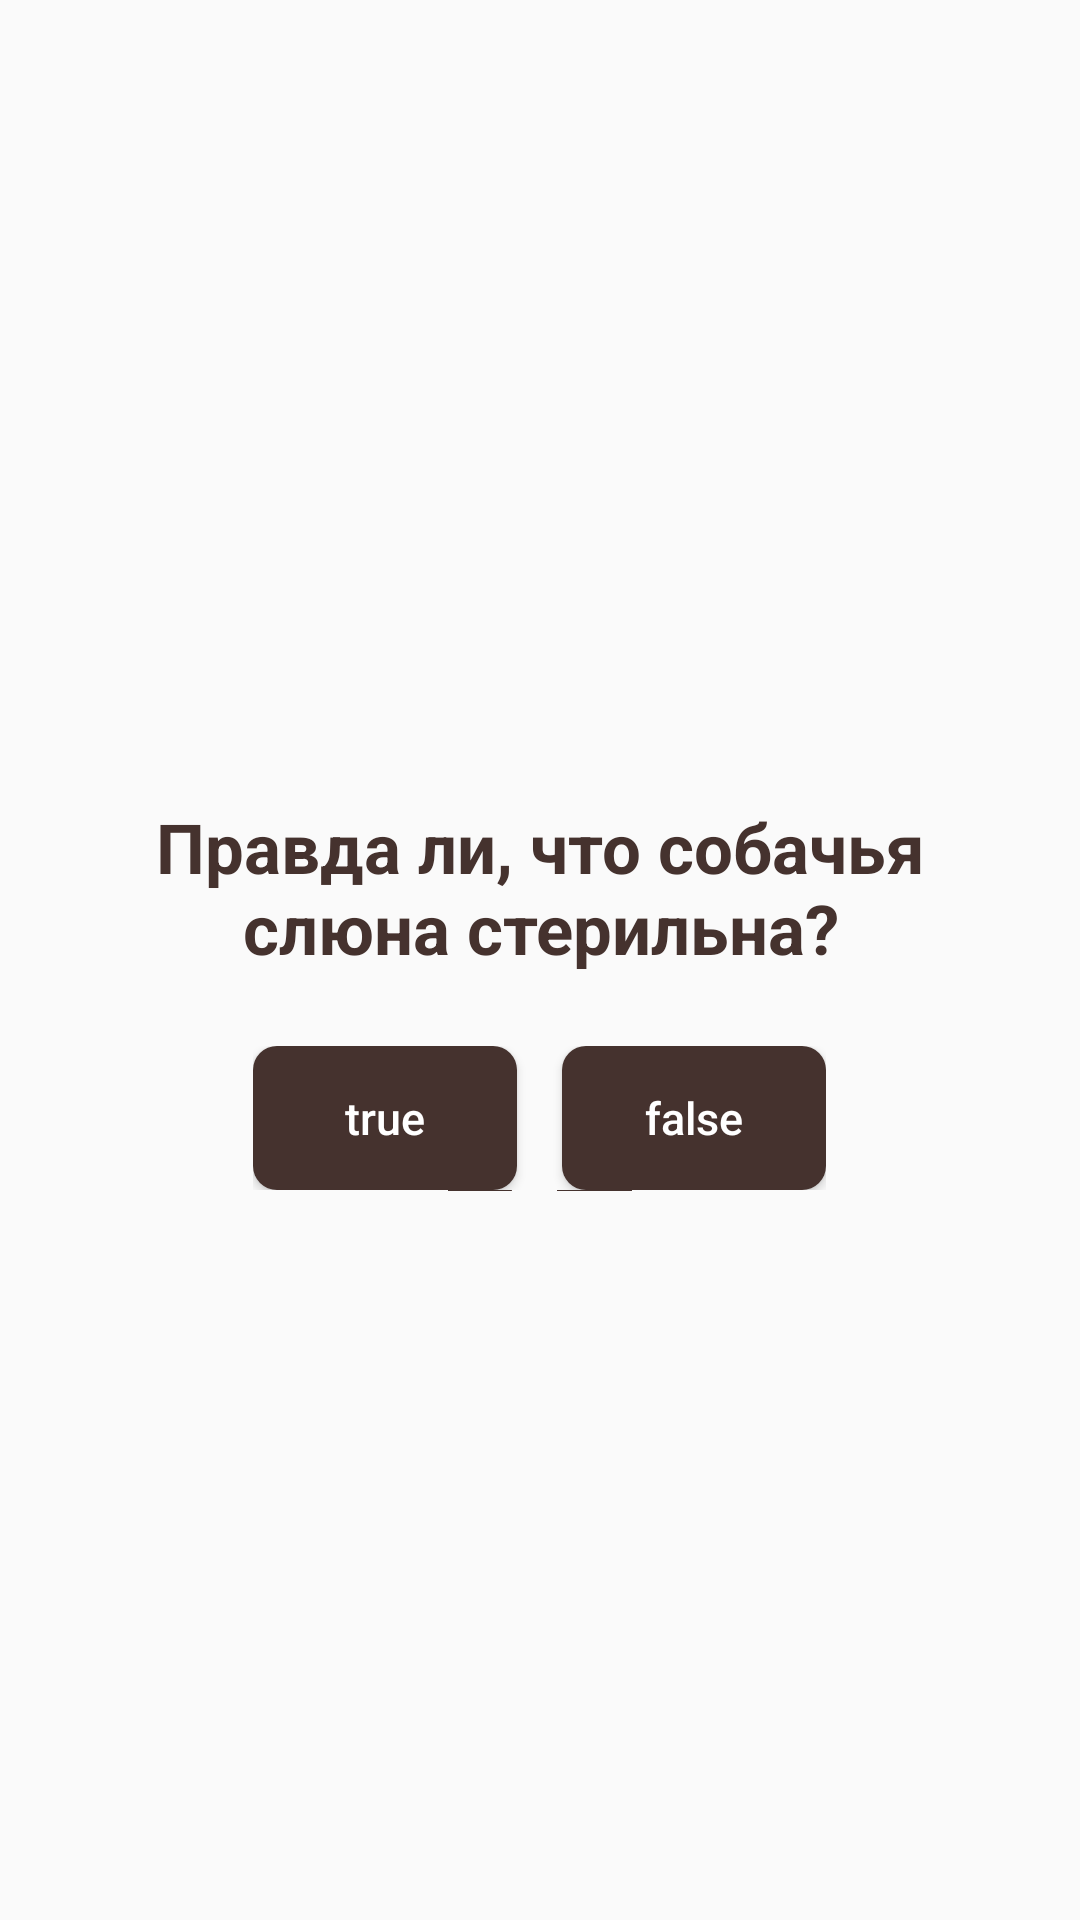

Layout XML and referenced resources for this Android screen:
<!-- AndroidManifest.xml: application theme Theme.GeoQuizRubtsova -->
<!-- res/layout/activity_main.xml -->
<?xml version="1.0" encoding="utf-8"?>
<LinearLayout xmlns:android="http://schemas.android.com/apk/res/android"
    xmlns:app="http://schemas.android.com/apk/res-auto"
    xmlns:tools="http://schemas.android.com/tools"
    android:layout_width="match_parent"
    android:layout_height="match_parent"
    android:gravity="center"
    android:orientation="vertical"
    android:background="@drawable/dooog"
    tools:context=".MainActivity2">

        <TextView
            android:id="@+id/text_view"
            android:layout_width="wrap_content"
            android:layout_height="wrap_content"
            android:padding="24dp"
            android:textStyle="bold"
            android:textSize="23dp"
            android:gravity="center"
            android:textColor="@color/cor"
            android:text="@string/string_text"/>
    <LinearLayout
        android:layout_width="wrap_content"
        android:layout_height="wrap_content"
        android:orientation="horizontal" >

        <Button
            android:id="@+id/true_button"
            android:layout_width="wrap_content"
            android:layout_height="wrap_content"
            android:background="@drawable/button"
            android:text="@string/true_button"
            android:textAllCaps="false"
            android:textColor="@color/white"
            android:textSize="15dp" />

        <Button
            android:id="@+id/false_button"
            android:layout_width="wrap_content"
            android:layout_height="match_parent"
            android:background="@drawable/button"
            android:text="@string/false_button"
            android:textAllCaps="false"
            android:layout_marginLeft="15dp"
            android:textColor="@color/white"
            android:textSize="15dp" />
    </LinearLayout>
    <LinearLayout
        android:layout_width="wrap_content"
        android:layout_height="wrap_content"
        android:orientation="horizontal" >

        <ImageButton
            android:id="@+id/button2"
            android:layout_width="26dp"
            android:layout_height="wrap_content"
            android:textAllCaps="false"
            android:background="@color/white"
            android:textColor="@color/black"
            android:textSize="15dp"
            android:layout_marginLeft="-5dp"
            android:src="@drawable/button"

            />

        <ImageButton
            android:id="@+id/button3"
            android:layout_width="25dp"
            android:layout_height="match_parent"
            android:background="@drawable/button"
            android:layout_marginLeft="15dp"
            android:textAllCaps="false"
            android:textColor="@color/black"
            android:textSize="15dp"
            android:src="@drawable/button"

           />
    </LinearLayout>

    </LinearLayout>
<!-- resources referenced by this layout -->
<resources>
  <color name="black">#FF000000</color>
  <color name="cor">#45322E</color>
  <color name="white">#FFFFFFFF</color>
  <!-- drawable button (drawable) -->
  <?xml version="1.0" encoding="utf-8"?>
  <shape xmlns:android="http://schemas.android.com/apk/res/android">
  <solid android:color="@color/cor"></solid>
  <corners android:radius="8dp"></corners>
  </shape>
  <string name="false_button">false</string>
  <string name="string_text">Правда ли, что собачья слюна стерильна?</string>
  <string name="true_button">true</string>
  <style name="Theme.GeoQuizRubtsova" parent="Theme.AppCompat.Light.NoActionBar" />
</resources>
